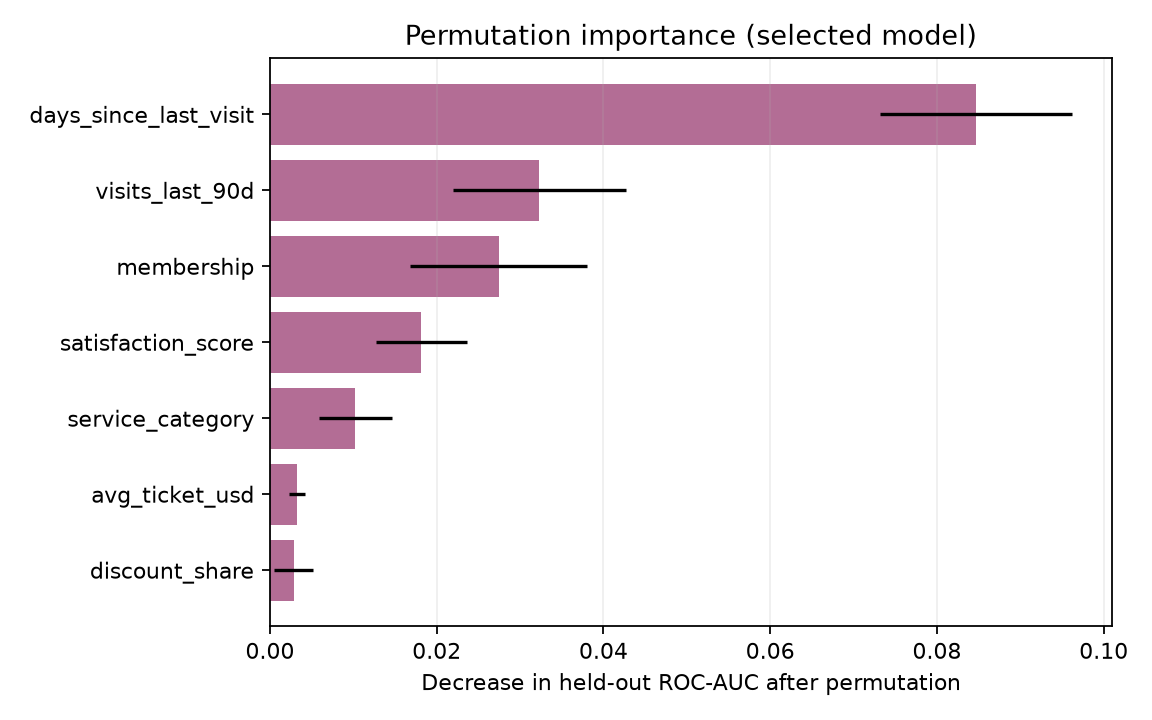

The file beside this chart, header and first rows:
feature, permutation_importance, std
days_since_last_visit, 0.0847, 0.01151
visits_last_90d, 0.03232, 0.01039
membership, 0.02746, 0.01062
satisfaction_score, 0.01817, 0.005478
service_category, 0.01025, 0.004367
avg_ticket_usd, 0.003272, 0.0009316
discount_share, 0.002849, 0.002368
